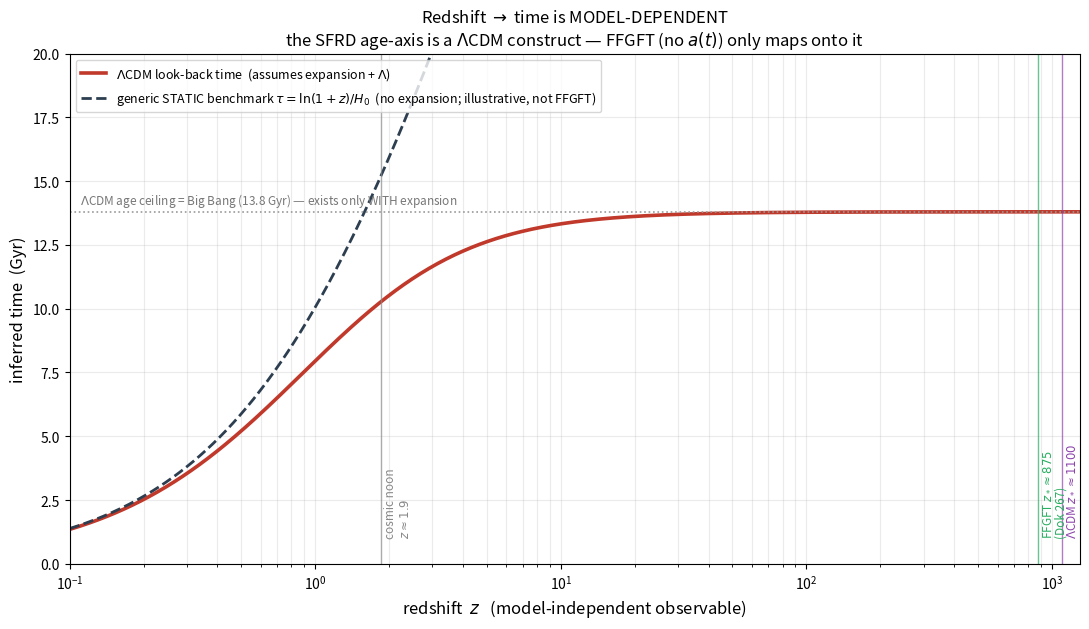

The matplotlib source for this figure:
import numpy as np
import matplotlib; matplotlib.use("Agg")
import matplotlib.pyplot as plt
H0,Om,OL=67.4,0.315,0.685; tH=9.778/(H0/100.0)   # Hubble time 14.51 Gyr
age=lambda z:(2/3)/np.sqrt(OL)*tH*np.arcsinh(np.sqrt(OL/Om)*(1+z)**-1.5)
t0=age(0.0)                                        # 13.80 Gyr
z=np.logspace(-1,np.log10(1300),600)
lb_LCDM=t0-age(z)                                  # LCDM look-back (assumes expansion+Lambda)
tau_static=tH*np.log(1+z)                          # generic static benchmark (tired-light): no a(t)

fig,ax=plt.subplots(figsize=(11,6.4)); fig.patch.set_facecolor("white")
ax.plot(z,lb_LCDM,color="#c0392b",lw=2.6,label="$\\Lambda$CDM look-back time  (assumes expansion + $\\Lambda$)")
ax.plot(z,tau_static,color="#2c3e50",lw=2.0,ls="--",
        label="generic STATIC benchmark $\\tau=\\ln(1+z)/H_0$  (no expansion; illustrative, not FFGFT)")
ax.axhline(t0,color="#999",ls=":",lw=1.2)
ax.text(0.11,t0+0.3,"$\\Lambda$CDM age ceiling = Big Bang (13.8 Gyr) — exists only WITH expansion",fontsize=8.5,color="#777")

# markers
for zz,lab,col in [(1.86,"cosmic noon\n$z\\approx1.9$","#888"),
                   (875,"FFGFT $z_*\\approx875$\n(Dok 267)","#27ae60"),
                   (1100,"$\\Lambda$CDM $z_*\\approx1100$","#8e44ad")]:
    ax.axvline(zz,color=col,ls="-",lw=1.0,alpha=0.7)
    ax.text(zz*1.02,1.0,lab,fontsize=8.5,color=col,rotation=90,va="bottom")

ax.set_xscale("log"); ax.set_xlim(0.1,1300); ax.set_ylim(0,20)
ax.set_xlabel("redshift  $z$   (model-independent observable)",fontsize=12)
ax.set_ylabel("inferred time  (Gyr)",fontsize=12)
ax.set_title("Redshift $\\to$ time is MODEL-DEPENDENT\n"
             "the SFRD age-axis is a $\\Lambda$CDM construct — FFGFT (no $a(t)$) only maps onto it",fontsize=12)
ax.legend(loc="upper left",fontsize=9); ax.grid(alpha=0.25,which="both")
ax.annotate("same observed $z$,\ndifferent inferred time",xy=(3,tau_static[np.argmin(abs(z-3))]),
            xytext=(0.18,15),fontsize=9,color="#444",
            arrowprops=dict(arrowstyle="->",color="#444"))
fig.tight_layout(); fig.savefig("z_time_mapping.png",dpi=180,bbox_inches="tight")
print("LCDM lookback@z=1.9 = %.1f Gyr ; static@z=1.9 = %.1f Gyr"%(t0-age(1.86),tH*np.log(2.86)))
print("LCDM age ceiling t0 = %.2f Gyr ; static has NO ceiling (no Big Bang)"%t0)
print("written z_time_mapping.png")
